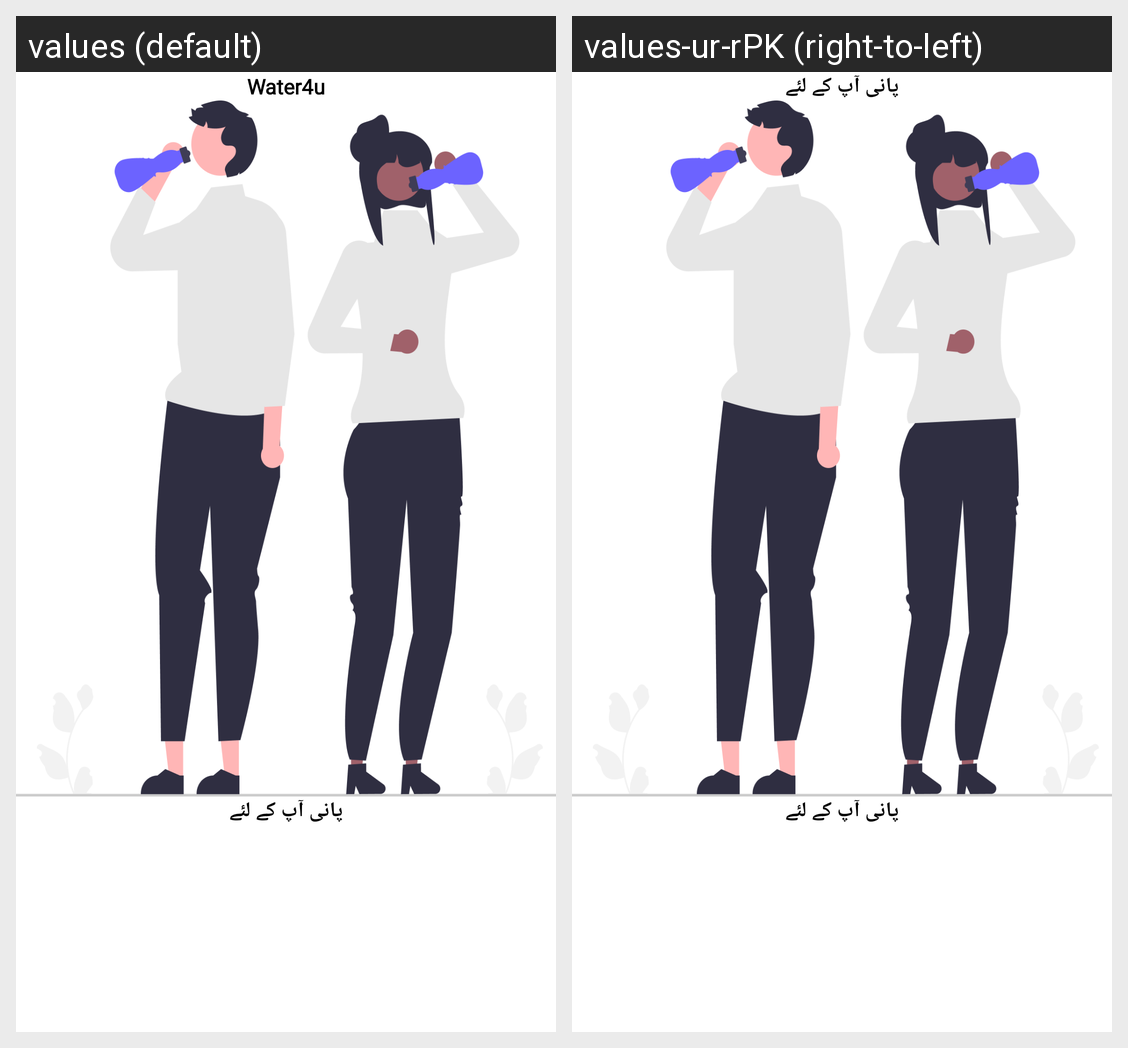

This grid shows one Android layout under two languages. Give, for every string resource on the screen, its name, the default text and each shown locale's text.
Android screen res/layout/activity_splash_screen.xml rendered under 2 locales, left to right: values (default), values-ur-rPK (right-to-left). Device: Nexus 5 (rendered at 1080×1920; each locale shown at half size, 540×960, under a caption strip naming it); theme Theme.Water4U.
Strings drawn on this screen, with the default value and each locale's value (text and hints the layout hard-codes, and strings that could not be matched under every locale, appear in the picture but are not listed):

water4u
  values: Water4u
  values-ur-rPK: پانی آپ کے لئے

lbl_water4u
  values: Water4u
  values-ur-rPK: پانی آپ کے لئے

lbl_paniapkeliye
  values: پانی آپ کے لئے
  values-ur-rPK: پانی آپ کے لئے  [not translated; the default value is used]
